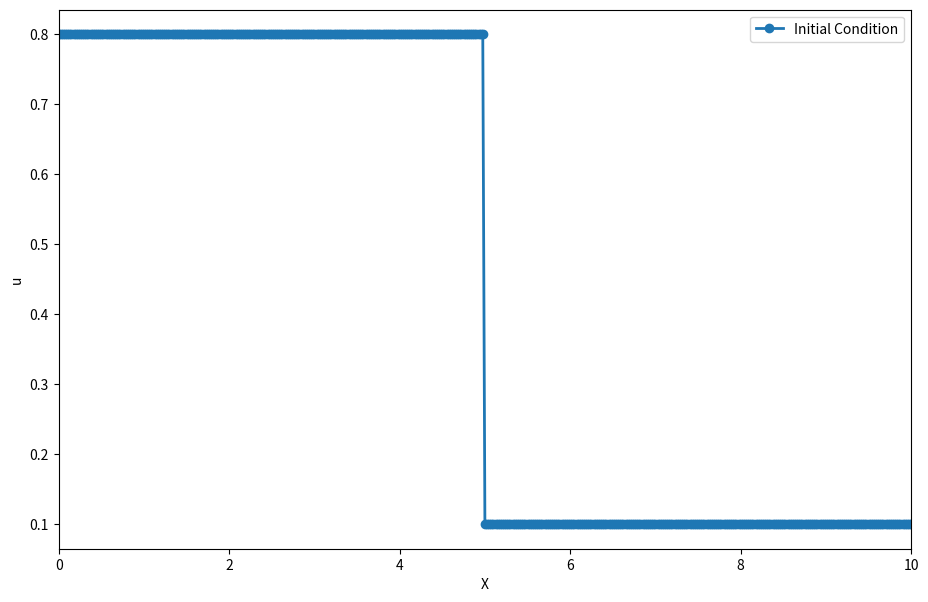
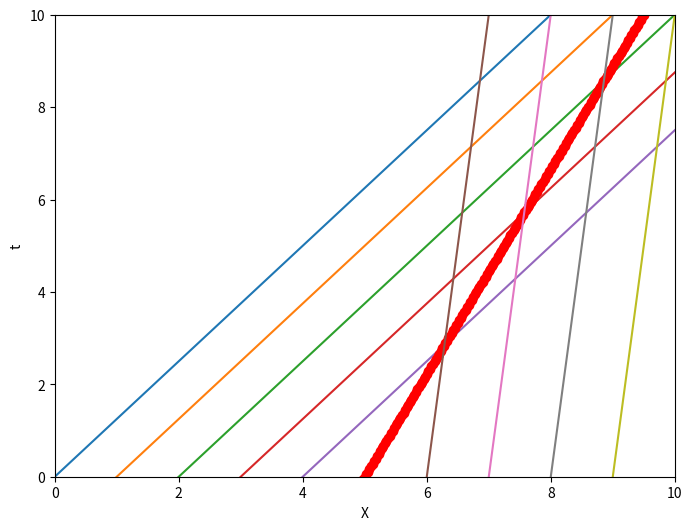
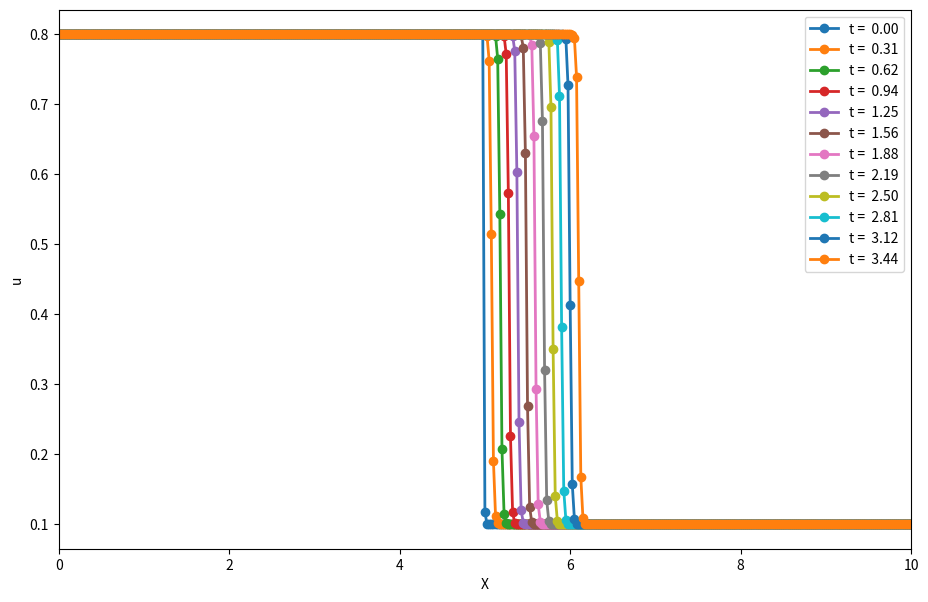

Generate these figures, in order, with matplotlib:
# 参考答案，运行下就知道是哪个练习的答案了。
import matplotlib.pyplot as plt
import numpy as np
# %matplotlib inline
# 求解Burgers方程, 初始条件为一个阶梯状的激波，迎风格式
################SYSU#####
########################
##########initial#########
nx = 401
L = 10
dx = L / (nx - 1)
nu = 0.0  # .07
#dt = dx * nu
dt = dx*0.25
v_l = 0.8
v_r = 0.1

x = np.linspace(0, L, nx)
un = np.empty(nx)
t = 0

# initial condition
u = np.zeros(nx)
u[0:int(nx/2)] = v_l  # 2
u[int(nx/2):nx] = v_r  # 1

# plot initial condition
plt.figure(figsize=(11, 7), dpi=100)
plt.plot(x, u, marker='o', lw=2, label='Initial Condition')
plt.xlim([0, L])
plt.xlabel("X")
plt.ylabel("u")
#plt.ylim([-1, 1])
plt.legend()


# plot characteristics
plt.figure(figsize=(8, 6), dpi=100)
i0 = 0
plt.plot(x, (x-x[i0])/u[i0])
i0 = 40
plt.plot(x, (x-x[i0])/u[i0])
i0 = 80
plt.plot(x, (x-x[i0])/u[i0])
i0 = 120
plt.plot(x, (x-x[i0])/u[i0])
i0 = 160
plt.plot(x, (x-x[i0])/u[i0])

# 间断面
i0 = 200
plt.plot(x, (x-x[i0])/(v_l+v_r)*2, 'ro')

i0 = 240
plt.plot(x, (x-x[i0])/u[i0])
i0 = 280
plt.plot(x, (x-x[i0])/u[i0])
i0 = 320
plt.plot(x, (x-x[i0])/u[i0])
i0 = 360
plt.plot(x, (x-x[i0])/u[i0])
plt.ylim(0, L)
plt.xlim(0, 10)
plt.xlabel("X")
plt.ylabel("t")
plt.show()

plt.figure(figsize=(11, 7), dpi=100)
# keep using shift+Enter to evolve this shock wave.
nt = 600  # int(np.pi/2/dt)  #50
print("nt =  ", nt)
for n in range(nt):
    un = u.copy()
    for i in range(1, nx-1):
        u[i] = un[i] - un[i] * dt / dx * (un[i] - un[i-1])

    u[0] = v_l
    u[-1] = v_r
    if (n % 50) == 0:
        plt.plot(x, u, marker='o', lw=2, label='t = %5.2f' % (n*dt))

#plt.plot(x,u, marker='o', lw=2, label='Computational')
plt.xlim([0, L])
plt.xlabel("X")
plt.ylabel("u")
#plt.ylim([-1, 1])
plt.legend()
plt.show()
